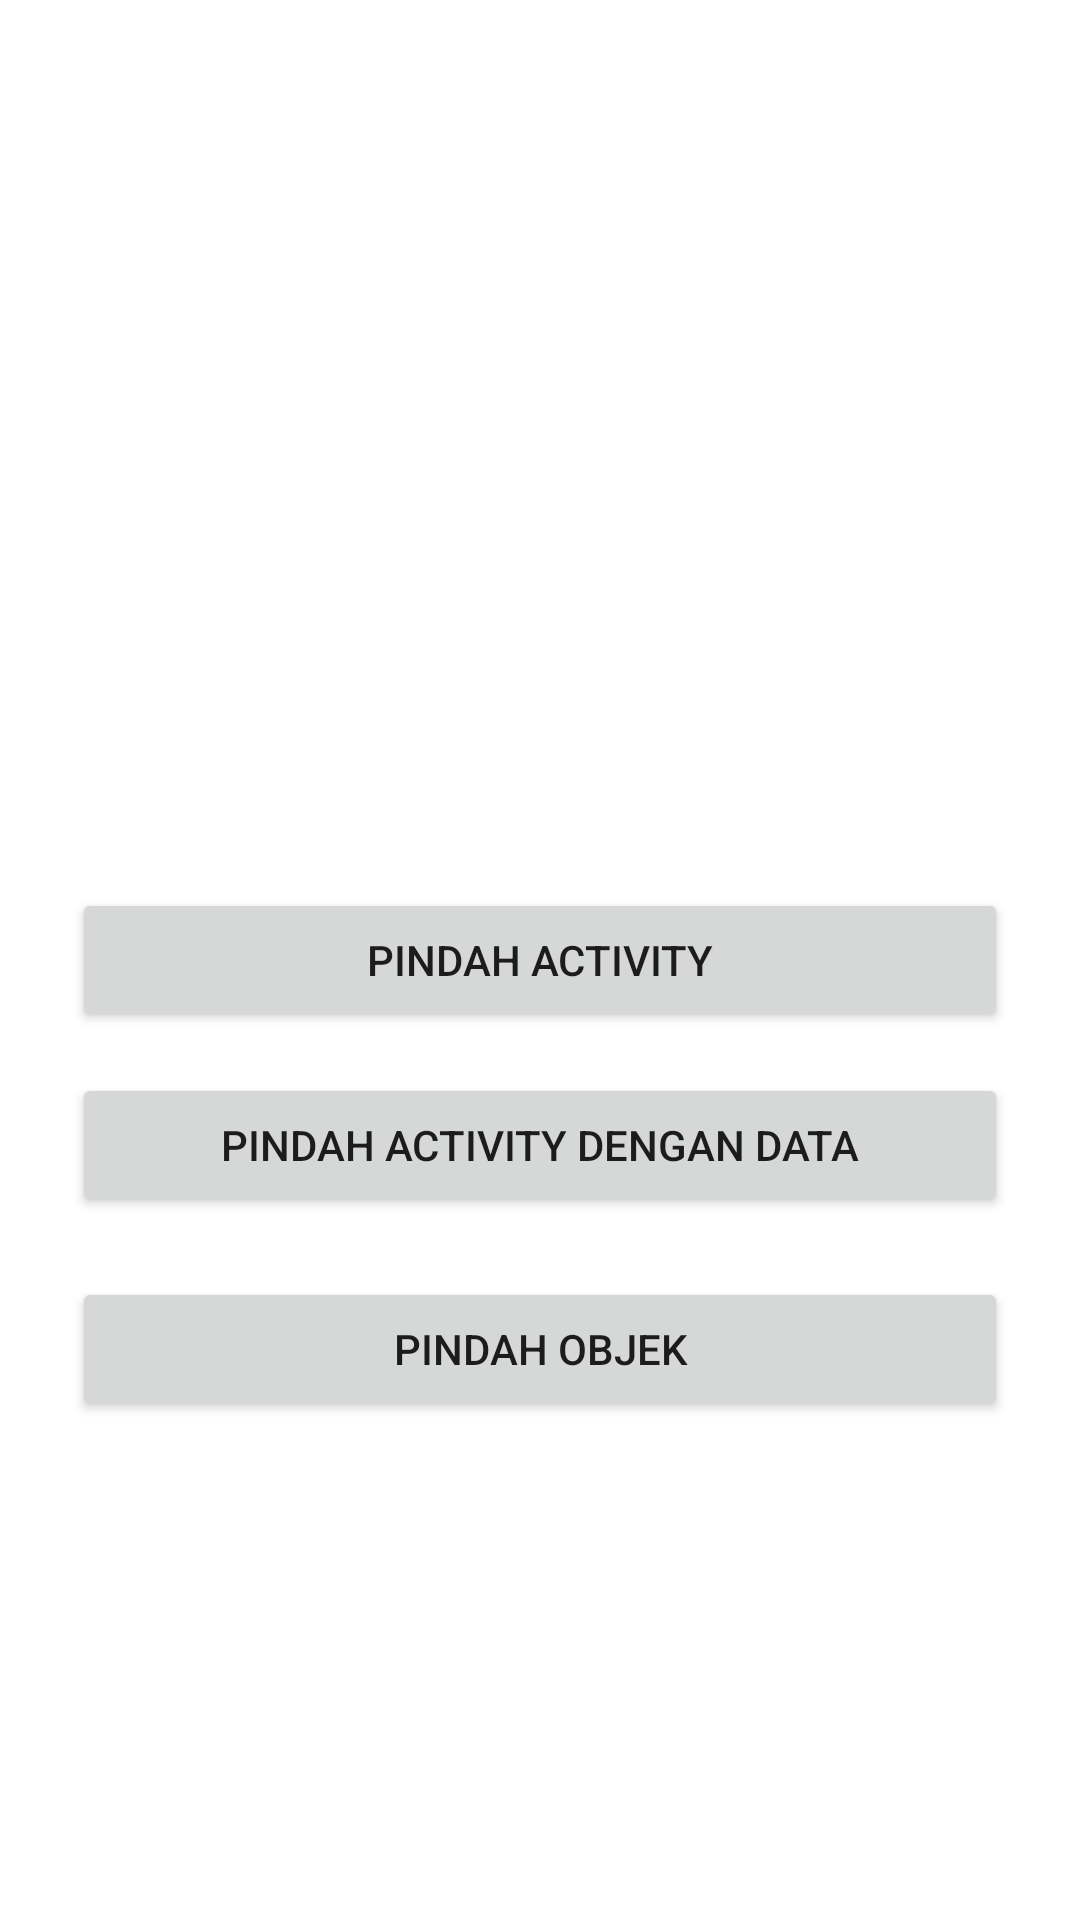

Write the Android layout XML for this screen, with the resource values it uses.
<!-- AndroidManifest.xml: application theme Theme.BELajarIntent -->
<!-- res/layout/activity_main.xml -->
<?xml version="1.0" encoding="utf-8"?>
<androidx.constraintlayout.widget.ConstraintLayout xmlns:android="http://schemas.android.com/apk/res/android"
    xmlns:app="http://schemas.android.com/apk/res-auto"
    xmlns:tools="http://schemas.android.com/tools"
    android:layout_width="match_parent"
    android:layout_height="match_parent"
    tools:context=".MainActivity">

    <Button
        android:id="@+id/btn_intent"
        android:layout_width="0dp"
        android:layout_height="wrap_content"
        android:layout_marginStart="24dp"
        android:layout_marginEnd="24dp"
        android:text="Pindah Activity"
        app:layout_constraintBottom_toBottomOf="parent"
        app:layout_constraintEnd_toEndOf="parent"
        app:layout_constraintStart_toStartOf="parent"
        app:layout_constraintTop_toTopOf="parent" />

    <Button
        android:id="@+id/btn_pindah_data"
        android:layout_width="0dp"
        android:layout_height="wrap_content"
        android:layout_marginStart="24dp"
        android:layout_marginEnd="24dp"
        android:text="Pindah Activity dengan Data"
        app:layout_constraintBottom_toBottomOf="parent"
        app:layout_constraintEnd_toEndOf="parent"
        app:layout_constraintHorizontal_bias="0.498"
        app:layout_constraintStart_toStartOf="parent"
        app:layout_constraintTop_toTopOf="parent"
        app:layout_constraintVertical_bias="0.604" />

    <Button
        android:id="@+id/btn_pindah_objek"
        android:layout_width="0dp"
        android:layout_height="wrap_content"
        android:layout_marginStart="24dp"
        android:layout_marginEnd="24dp"
        android:text="Pindah Objek"
        app:layout_constraintBottom_toBottomOf="parent"
        app:layout_constraintEnd_toEndOf="parent"
        app:layout_constraintHorizontal_bias="0.0"
        app:layout_constraintStart_toStartOf="parent"
        app:layout_constraintTop_toBottomOf="@+id/btn_pindah_data"
        app:layout_constraintVertical_bias="0.108" />

</androidx.constraintlayout.widget.ConstraintLayout>
<!-- resources referenced by this layout -->
<resources>
  <style name="Theme.BELajarIntent" parent="Theme.MaterialComponents.DayNight.DarkActionBar">
          
          <item name="colorPrimary">@color/purple_500</item>
          <item name="colorPrimaryVariant">@color/purple_700</item>
          <item name="colorOnPrimary">@color/white</item>
          
          <item name="colorSecondary">@color/teal_200</item>
          <item name="colorSecondaryVariant">@color/teal_700</item>
          <item name="colorOnSecondary">@color/black</item>
          
          <item name="android:statusBarColor">?attr/colorPrimaryVariant</item>
          
      </style>
  <!-- not gathered from this repository: default colours our renderer supplied (Android Studio template values) -->
  <color name="purple_500">#FF6200EE</color>
  <color name="purple_700">#FF3700B3</color>
  <color name="teal_200">#FF03DAC5</color>
  <color name="teal_700">#FF018786</color>
  <color name="black">#FF000000</color>
  <color name="white">#FFFFFFFF</color>
</resources>
